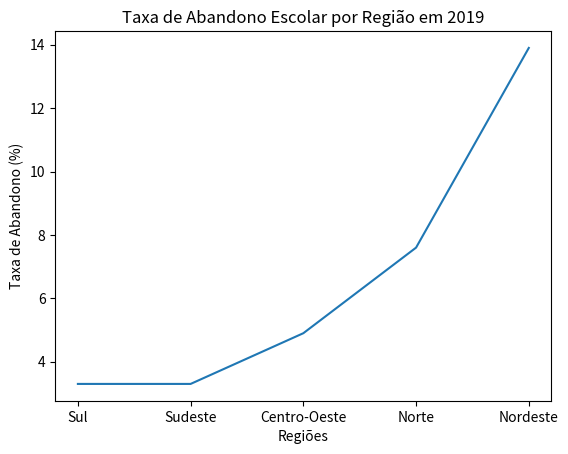

Recreate this plot in Python.
import matplotlib.pyplot as plt

# Dados
regioes = ['Sul', 'Sudeste', 'Centro-Oeste', 'Norte', 'Nordeste']
taxas_abandono = [3.3, 3.3, 4.9, 7.6, 13.9]

# Criar gráfico de barras
plt.figure()

# Adicionar título e rótulos aos eixos
plt.plot(regioes, taxas_abandono)
plt.title('Taxa de Abandono Escolar por Região em 2019')
plt.xlabel('Regiões')
plt.ylabel('Taxa de Abandono (%)')

# Exibir gráfico
plt.show()
